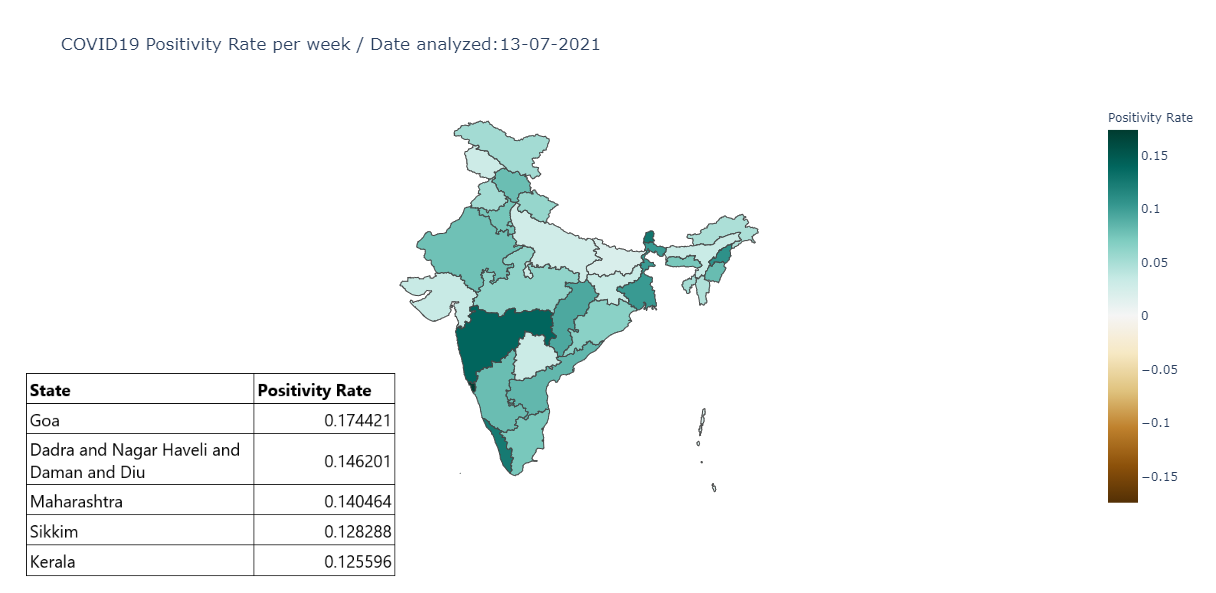

Data behind this chart, as committed beside it:
	State	total_confirmed	total_tested	PositivityRate
0	Andaman and Nicobar Islands	52448	2928629	0.01791
1	Andhra Pradesh	13437127	160167011	0.08389
2	Arunachal Pradesh	276196	5716466	0.04832
3	Assam	3719672	112040422	0.0332
4	Bihar	5062117	240656345	0.02103
5	Chandigarh	432724	4078564	0.1061
6	Chhattisgarh	6983743	74633601	0.09357
7	Dadra and Nagar Haveli and Daman and Diu	74105	506870	0.1462
8	Delhi	10044976	155463339	0.06461
9	Goa	1179768	6763929	0.1744
10	Gujarat	5769288	169720108	0.03399
11	Haryana	5384618	72376246	0.0744
12	Himachal Pradesh	1424564	17962168	0.07931
14	Jammu and Kashmir	2229069	73905621	0.03016
15	Jharkhand	2423853	73354072	0.03304
16	Karnataka	20082263	250348096	0.08022
17	Kerala	21355448	170032306	0.1256
18	Ladakh	141254	2677553	0.05275
19	Lakshadweep	70022	1382621	0.05064
20	Madhya Pradesh	5532394	90149223	0.06137
21	Maharashtra	43040947	306420427	0.1405
22	Manipur	538142	6651452	0.08091
23	Meghalaya	378432	5173493	0.07315
24	Mizoram	164301	3619509	0.04539
25	Nagaland	181243	1661027	0.1091
26	Odisha	6559896	101416739	0.06468
27	Puducherry	831729	9691026	0.08582
28	Punjab	4182007	79301569	0.05274
29	Rajasthan	6671407	85869968	0.07769
30	Sikkim	154823	1206838	0.1283
31	Tamil Nadu	17610183	240743113	0.07315
32	Telangana	4417779	137772394	0.03207
33	Tripura	489664	9509240	0.05149
34	Uttar Pradesh	11950572	422460869	0.02829
35	Uttarakhand	2387890	40491040	0.05897
36	West Bengal	10577874	103007242	0.1027
